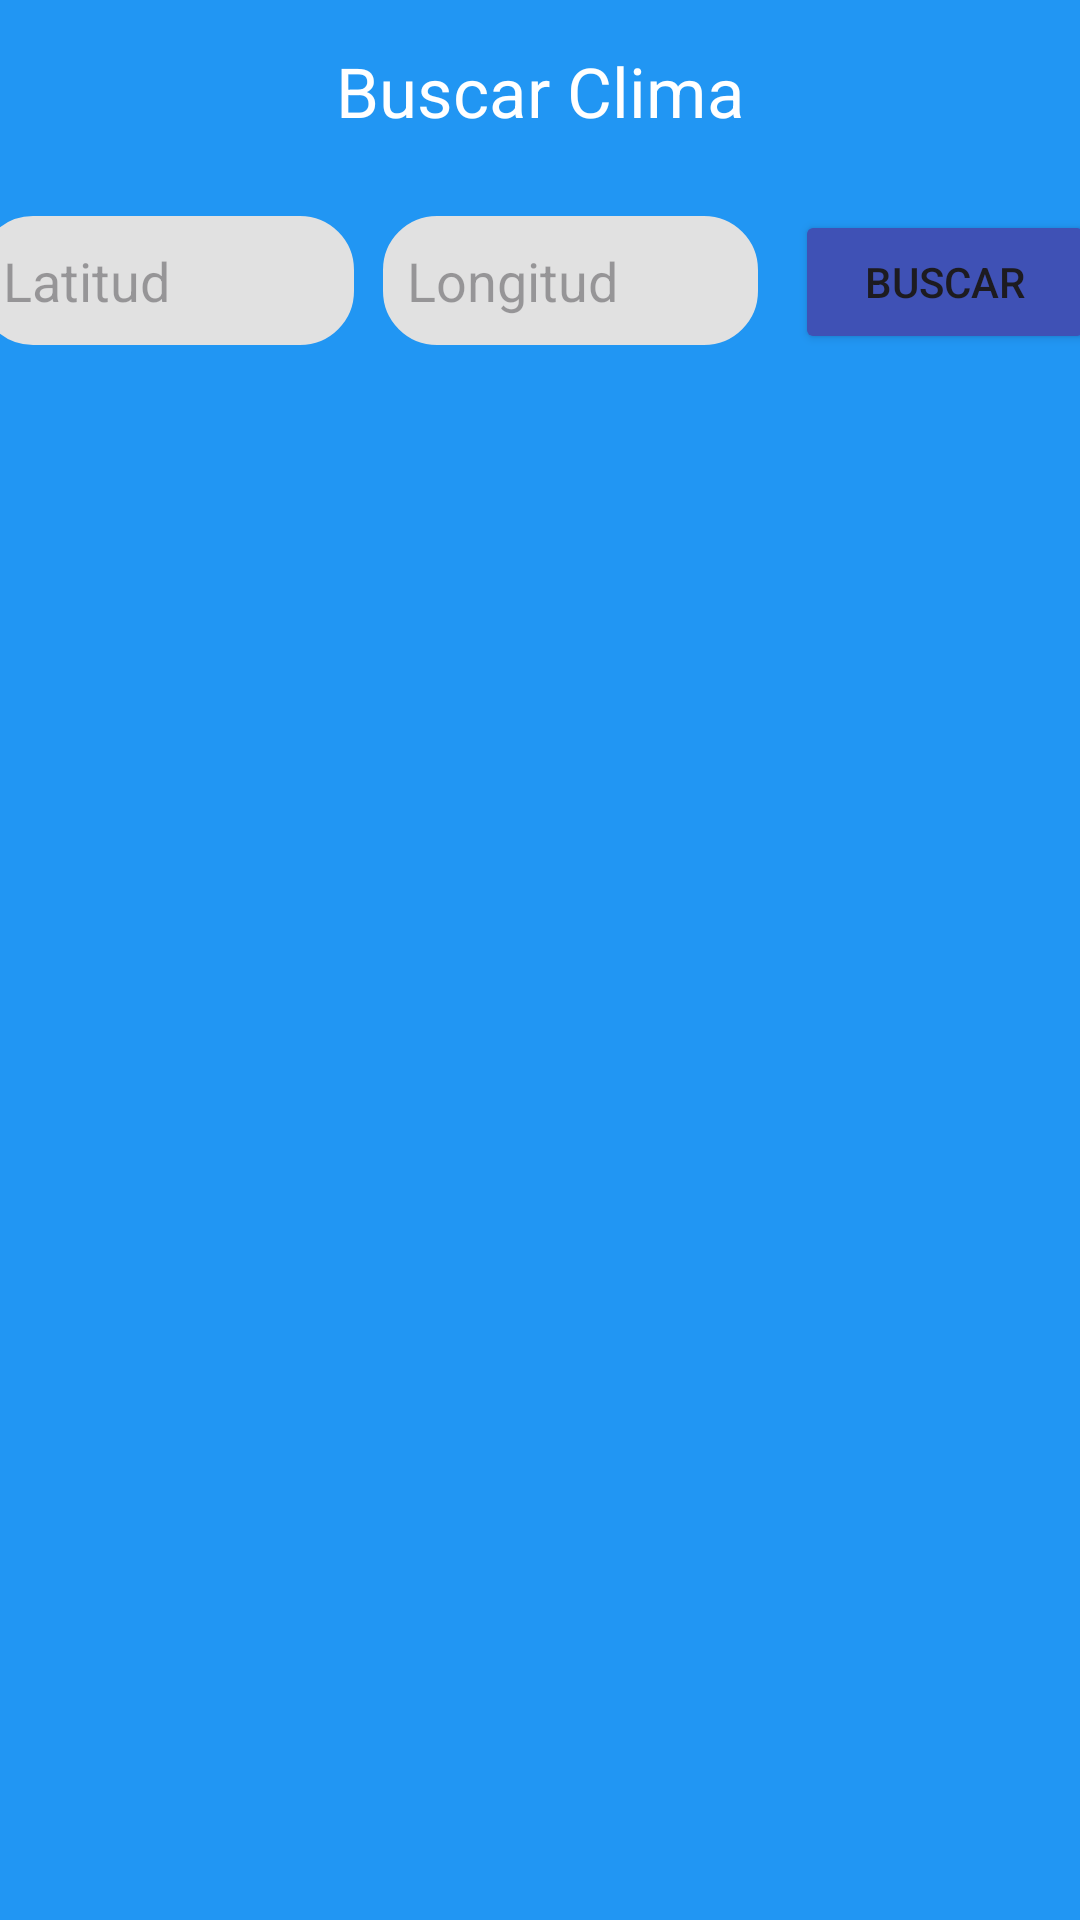

This screen was rendered from an Android layout file. Write that file and the resources it references.
<!-- AndroidManifest.xml: application theme Theme.Lab4_IoT -->
<!-- res/layout/fragment_clima.xml -->
<?xml version="1.0" encoding="utf-8"?>
<FrameLayout xmlns:android="http://schemas.android.com/apk/res/android"
    xmlns:app="http://schemas.android.com/apk/res-auto"
    xmlns:tools="http://schemas.android.com/tools"
    android:layout_width="match_parent"
    android:layout_height="match_parent"
    android:background="#2196F3"
    android:backgroundTint="#2196F3"
    tools:context=".ClimaFragment">

    <androidx.constraintlayout.widget.ConstraintLayout
        android:layout_width="match_parent"
        android:layout_height="match_parent">


        <TextView
            android:id="@+id/textView3"
            android:layout_width="wrap_content"
            android:layout_height="wrap_content"
            android:text="Buscar Clima"
            android:textColor="@color/white"
            android:textSize="23dp"
            android:layout_marginTop="15dp"
            app:layout_constraintTop_toTopOf="parent"
            app:layout_constraintEnd_toEndOf="parent"
            app:layout_constraintStart_toStartOf="parent" />

        <EditText
            android:id="@+id/editTextText"
            android:layout_width="125dp"
            android:layout_height="43dp"
            android:layout_marginTop="72dp"
            android:layout_marginEnd="250dp"
            android:background="@drawable/borde_redondo"
            android:ems="10"
            android:hint="Latitud"
            android:inputType="text"
            android:padding="8dp"
            app:layout_constraintEnd_toEndOf="parent"
            app:layout_constraintStart_toStartOf="parent"
            app:layout_constraintTop_toTopOf="parent" />

        <EditText
            android:id="@+id/editTextText2"
            android:layout_width="125dp"
            android:layout_height="43dp"
            android:layout_marginStart="20dp"
            android:layout_marginTop="72dp"
            android:background="@drawable/borde_redondo"
            android:ems="10"
            android:hint="Longitud"
            android:inputType="text"
            android:padding="8dp"
            app:layout_constraintEnd_toEndOf="parent"
            app:layout_constraintStart_toStartOf="parent"
            app:layout_constraintTop_toTopOf="parent" />

        <Button
            android:id="@+id/button5"
            android:layout_width="100dp"
            android:layout_height="wrap_content"
            android:layout_marginStart="270dp"
            android:layout_marginTop="70dp"
            android:backgroundTint="#3F51B5"
            android:text="Buscar"
            app:layout_constraintEnd_toEndOf="parent"
            app:layout_constraintStart_toStartOf="parent"
            app:layout_constraintTop_toTopOf="parent" />

        <androidx.recyclerview.widget.RecyclerView
            android:layout_width="match_parent"
            android:layout_height="match_parent"
            app:layout_constraintEnd_toEndOf="parent"
            app:layout_constraintStart_toStartOf="parent"
            app:layout_constraintTop_toTopOf="parent"
            android:layout_marginTop="140dp"/>


    </androidx.constraintlayout.widget.ConstraintLayout>
</FrameLayout>
<!-- resources referenced by this layout -->
<resources>
  <!-- drawable borde_redondo (drawable) -->
  <shape xmlns:android="http://schemas.android.com/apk/res/android"
      android:shape="rectangle">
      <solid android:color="#E1E1E1" />
      <corners android:radius="8dp" />
      <stroke
          android:width="20dp"
          android:color="#E1E1E1" />
  </shape>
  <style name="Theme.Lab4_IoT" parent="Base.Theme.Lab4_IoT" />
  <style name="Base.Theme.Lab4_IoT" parent="Theme.Material3.DayNight.NoActionBar">
          
          
      </style>
  <!-- not gathered from this repository: default colours our renderer supplied (Android Studio template values) -->
  <color name="white">#FFFFFFFF</color>
</resources>
